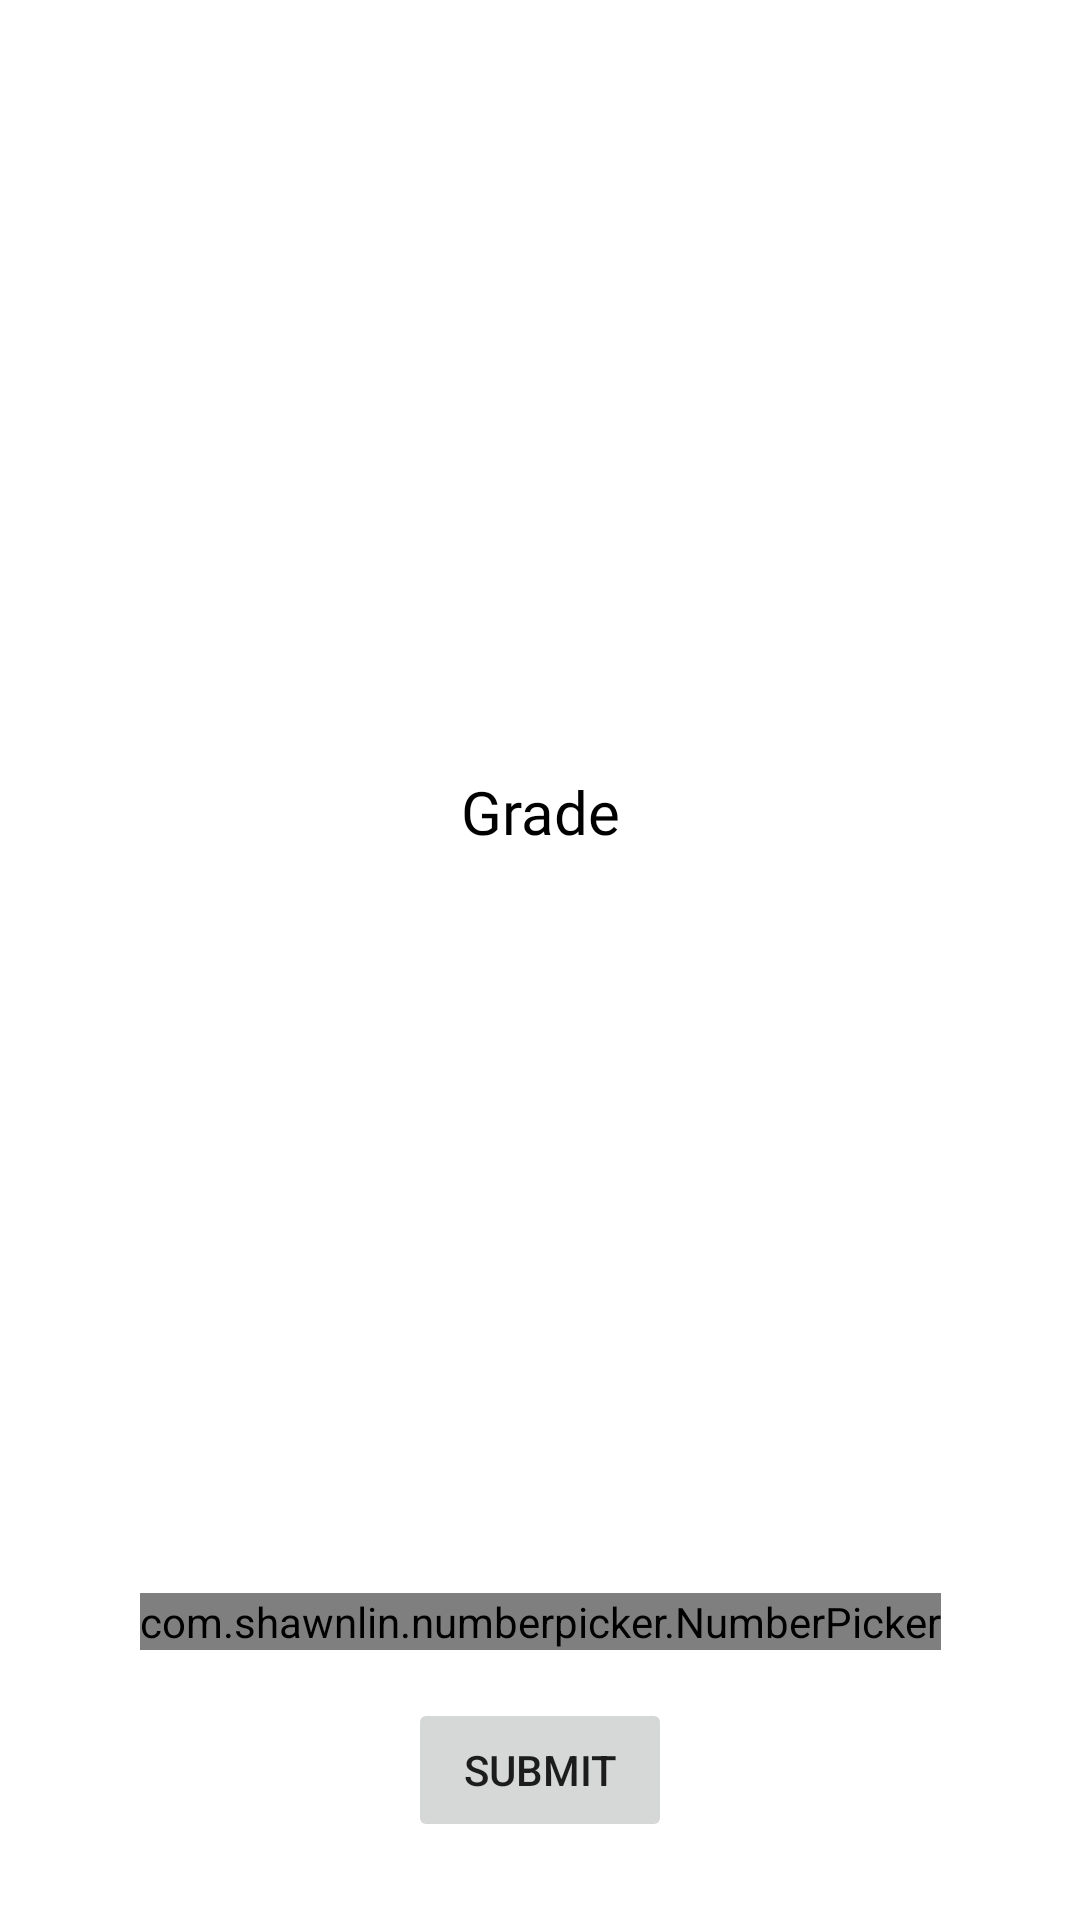

The Android layout XML behind this screen, and the referenced resources:
<!-- AndroidManifest.xml: application theme Theme.QuizApp -->
<!-- res/layout/grade_dialog_layout.xml -->
<?xml version="1.0" encoding="utf-8"?>
<androidx.constraintlayout.widget.ConstraintLayout xmlns:android="http://schemas.android.com/apk/res/android"
    xmlns:app="http://schemas.android.com/apk/res-auto"
    xmlns:tools="http://schemas.android.com/tools"
    android:layout_width="match_parent"
    android:layout_height="wrap_content"
    android:padding="10dp"
    android:background="@android:color/white">


    <TextView
        android:id="@+id/textView"
        android:layout_width="wrap_content"
        android:layout_height="wrap_content"
        android:layout_marginStart="8dp"
        android:layout_marginEnd="8dp"
        android:layout_marginVertical="16dp"
        android:fontFamily="@font/geomanist"
        android:text="Grade"
        android:textColor="@android:color/black"
        android:textSize="20sp"
        app:layout_constraintEnd_toEndOf="parent"
        app:layout_constraintStart_toStartOf="parent"
        app:layout_constraintTop_toTopOf="parent"
        app:layout_constraintBottom_toTopOf="@id/number_picker"/>

    
    
    
    
    
    
    


    <com.shawnlin.numberpicker.NumberPicker
        android:id="@+id/number_picker"
        android:layout_width="wrap_content"
        android:layout_height="wrap_content"
        android:layout_marginVertical="16dp"
        app:np_max="12"
        app:np_min="5"
        app:np_value="9"
        app:np_height="64dp"
        app:np_width="180dp"
        app:np_selectedTextSize="25sp"
        app:np_textColor="@color/black"
        app:np_textSize="20sp"
        app:np_typeface="@font/geomanist"
        app:np_orientation="horizontal"
        app:layout_constraintBottom_toTopOf="@id/btn_okay"
        app:layout_constraintEnd_toEndOf="parent"
        app:layout_constraintStart_toStartOf="parent"/>

    <Button
        android:id="@+id/btn_okay"
        android:layout_width="wrap_content"
        android:layout_height="wrap_content"
        android:layout_marginTop="16dp"
        android:layout_marginBottom="16dp"
        android:hapticFeedbackEnabled="true"
        android:stateListAnimator="@null"
        android:text="Submit"
        app:layout_constraintBottom_toBottomOf="parent"
        app:layout_constraintEnd_toEndOf="parent"
        app:layout_constraintStart_toStartOf="parent"
         />

    <ProgressBar
        android:id="@+id/progressBar"
        style="?android:attr/progressBarStyle"
        android:visibility="gone"
        android:layout_width="wrap_content"
        android:layout_height="wrap_content"
        android:layout_marginTop="16dp"
        android:layout_marginBottom="16dp"
        app:layout_constraintBottom_toBottomOf="parent"
        app:layout_constraintEnd_toEndOf="parent"
        app:layout_constraintStart_toStartOf="parent"/>

</androidx.constraintlayout.widget.ConstraintLayout>
<!-- resources referenced by this layout -->
<resources>
  <color name="black">#FF000000</color>
  <style name="Theme.QuizApp" parent="Theme.MaterialComponents.DayNight.NoActionBar">
          
          <item name="colorPrimary">@color/white</item>
          <item name="colorPrimaryVariant">@color/purple_700</item>
          <item name="colorOnPrimary">@color/purple_700</item>
          
          <item name="colorSecondary">@color/teal_200</item>
          <item name="colorSecondaryVariant">@color/teal_200</item>
          <item name="colorOnSecondary">@color/black</item>
          
          <item name="android:statusBarColor" tools:targetApi="l">?attr/colorPrimaryVariant</item>
          
  
  
          
  
          <item name="android:windowContentTransitions">
              true
          </item>
          <item name="android:windowBackground">@drawable/gradient_background</item>
  
          
  
      </style>
  <color name="white">#FFFFFFFF</color>
  <color name="purple_700">#0082b6</color>
  <color name="teal_200">#FF03DAC5</color>
  <!-- drawable gradient_background (drawable) -->
  <?xml version="1.0" encoding="utf-8"?>
  <selector xmlns:android="http://schemas.android.com/apk/res/android">
       <item>
           <shape>
               <gradient
                   android:angle="45"
                   android:startColor="#0082b6"
                   android:endColor="#30caff"
                   android:type="linear"/>
           </shape>
       </item>
  
  </selector>
</resources>
